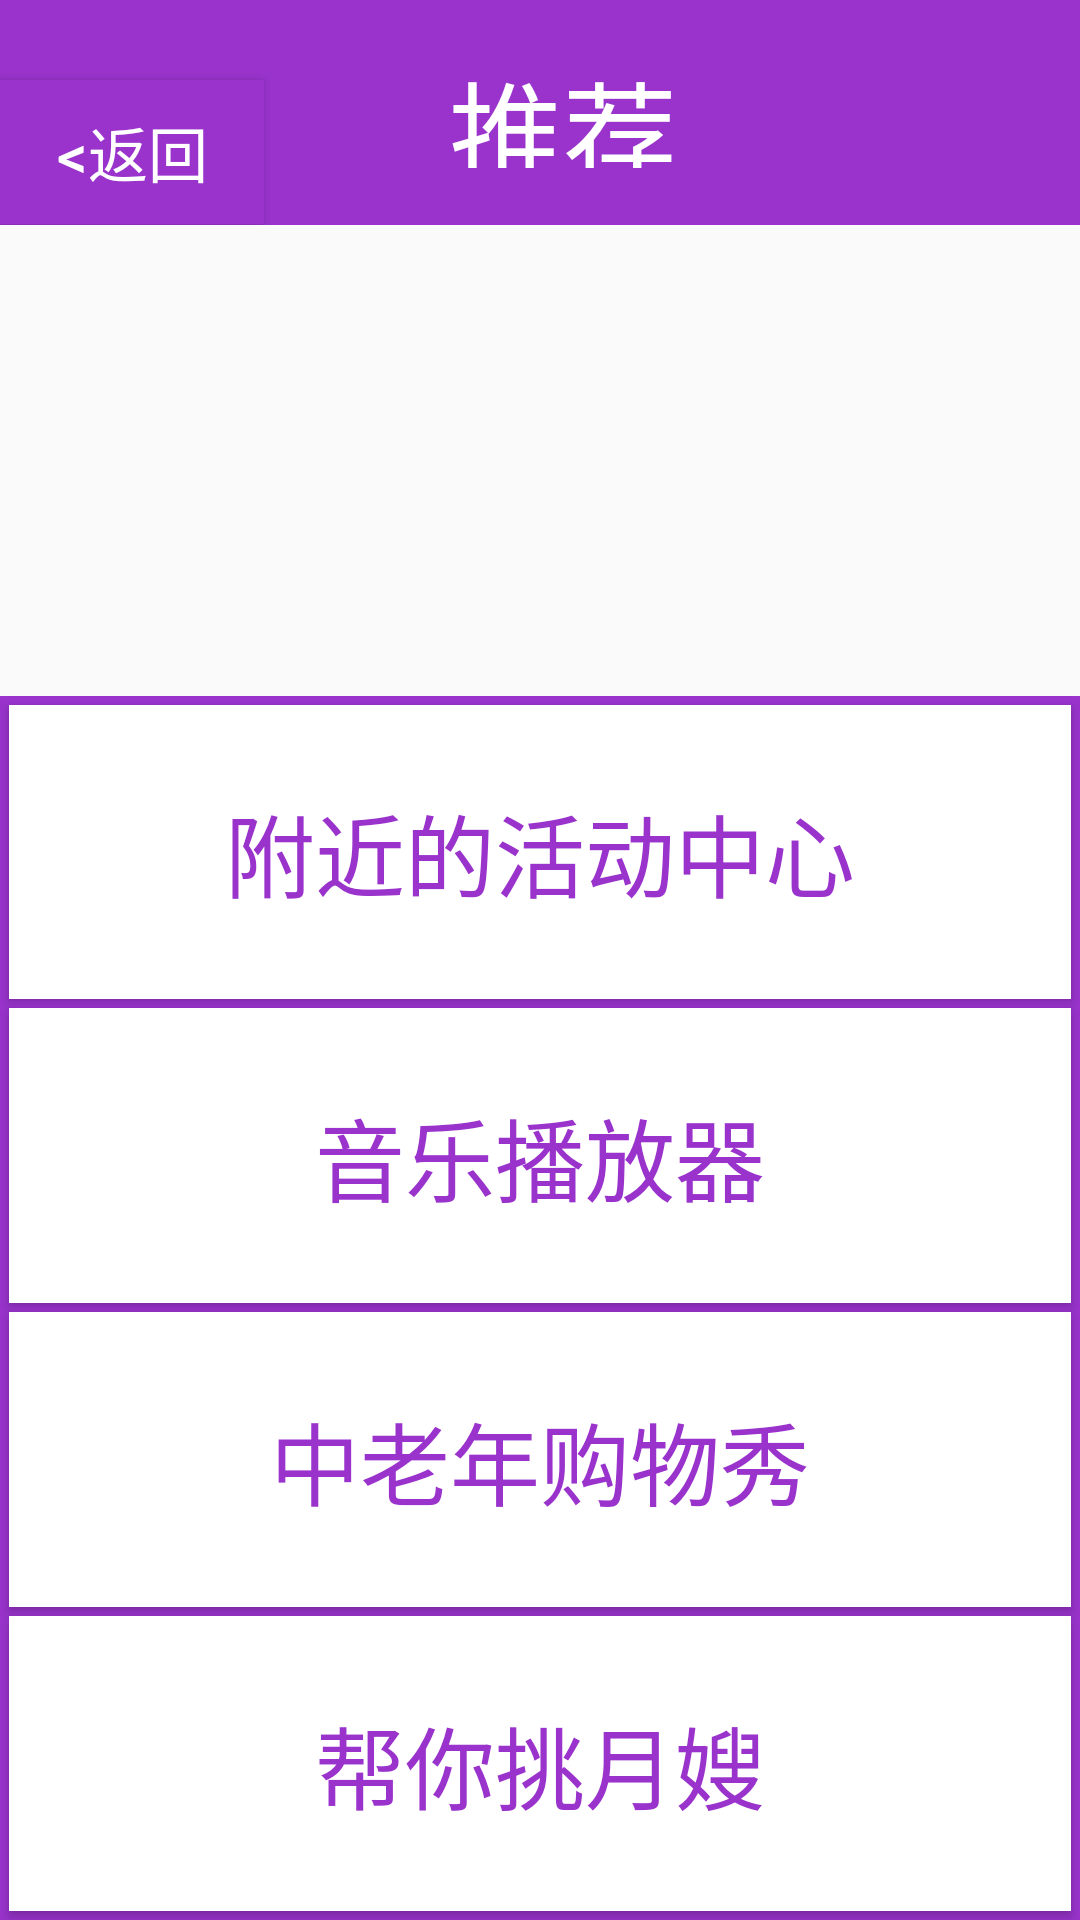

Layout XML and referenced resources for this Android screen:
<!-- AndroidManifest.xml: application theme AppTheme -->
<!-- res/layout/activity_show.xml -->
<?xml version="1.0" encoding="utf-8"?>
<LinearLayout xmlns:android="http://schemas.android.com/apk/res/android"
    xmlns:app="http://schemas.android.com/apk/res-auto"
    xmlns:tools="http://schemas.android.com/tools"
    android:id="@+id/activity_show"
    android:layout_width="match_parent"
    android:layout_height="match_parent"
    tools:context="com.example.msk.alldemo10.showActivity"
    android:orientation="vertical">


    <LinearLayout
        android:orientation="horizontal"
        android:layout_width="match_parent"
        android:layout_height="75dp"
        android:background="#9933cc"
        android:weightSum="1">

        <Button
            android:text="@string/backshow"
            android:layout_width="wrap_content"
            android:layout_height="wrap_content"
            android:id="@+id/backshow"
            android:background="#9933cc"
            android:textSize="20sp"
            android:textColor="#FFFFFF"
            />

        <TextView
            android:text="@string/biaoti3"
            android:layout_width="wrap_content"
            android:paddingTop="15dp"
            android:textColor="#FFFFFF"
            android:layout_height="56dp"
            android:id="@+id/textView3"
            android:textAlignment="center"
            android:textSize="38sp"
            android:layout_weight="0.63" />
    </LinearLayout>

    <LinearLayout
        android:orientation="vertical"
        android:layout_width="match_parent"
        android:layout_height="157dp">

        <LinearLayout
            android:orientation="horizontal"
            android:layout_width="match_parent"
            android:layout_height="match_parent">


            <AdapterViewFlipper
               android:layout_width="wrap_content"
               android:layout_height="match_parent"
               android:flipInterval="3500"
               android:id="@+id/flipper"/>


        </LinearLayout>

    </LinearLayout>

    <LinearLayout
        android:orientation="vertical"
        android:background="#9933cc"
        android:layout_width="match_parent"
        android:layout_height="match_parent">

        <Button
            android:text="@string/show_1"
            android:textColor="#9933cc"
            android:layout_width="match_parent"
            android:layout_height="wrap_content"
            android:id="@+id/button2"
            android:layout_marginTop="3dp"
            android:layout_marginLeft="3dp"
            android:layout_marginRight="3dp"
            android:background="#FFFFFF"
            android:layout_weight="1"
            android:elevation="10dp"
            android:textSize="30sp" />
        <Button
            android:text="@string/show_2"
            android:textSize="30sp"
            android:textColor="#9933cc"
            android:layout_width="match_parent"
            android:layout_height="wrap_content"
            android:id="@+id/button3"
            android:layout_marginTop="3dp"
            android:layout_marginLeft="3dp"
            android:layout_marginRight="3dp"
            android:background="#FFFFFF"
            android:layout_weight="1"/>
        <Button
            android:text="@string/show_3"
            android:textSize="30sp"
            android:textColor="#9933cc"
            android:layout_width="match_parent"
            android:layout_height="wrap_content"
            android:id="@+id/button4"
            android:layout_marginTop="3dp"
            android:layout_marginLeft="3dp"
            android:layout_marginRight="3dp"
            android:background="#FFFFFF"
            android:layout_weight="1"/>
        <Button
            android:text="@string/show_4"
            android:textSize="30sp"
            android:textColor="#9933cc"
            android:layout_width="match_parent"
            android:layout_height="wrap_content"
            android:id="@+id/button5"
            android:layout_marginTop="3dp"
            android:layout_marginLeft="3dp"
            android:layout_marginRight="3dp"
            android:layout_marginBottom="3dp"
            android:background="#FFFFFF"
            android:layout_weight="1"/>
    </LinearLayout>
</LinearLayout>
<!-- resources referenced by this layout -->
<resources>
  <string name="backshow">&lt;返回</string>
  <string name="biaoti3">推荐</string>
  <string name="show_1">附近的活动中心</string>
  <string name="show_2">音乐播放器</string>
  <string name="show_3">中老年购物秀</string>
  <string name="show_4">帮你挑月嫂</string>
  <style name="AppTheme" parent="Theme.AppCompat.DayNight.NoActionBar">
          
          <item name="colorPrimary">@color/colorPrimary</item>
          <item name="colorPrimaryDark">@color/colorPrimaryDark</item>
          <item name="colorAccent">@color/colorAccent</item>
      </style>
  <color name="colorPrimary">#3F51B5</color>
  <color name="colorPrimaryDark">#303F9F</color>
  <color name="colorAccent">#06fe1648</color>
</resources>
